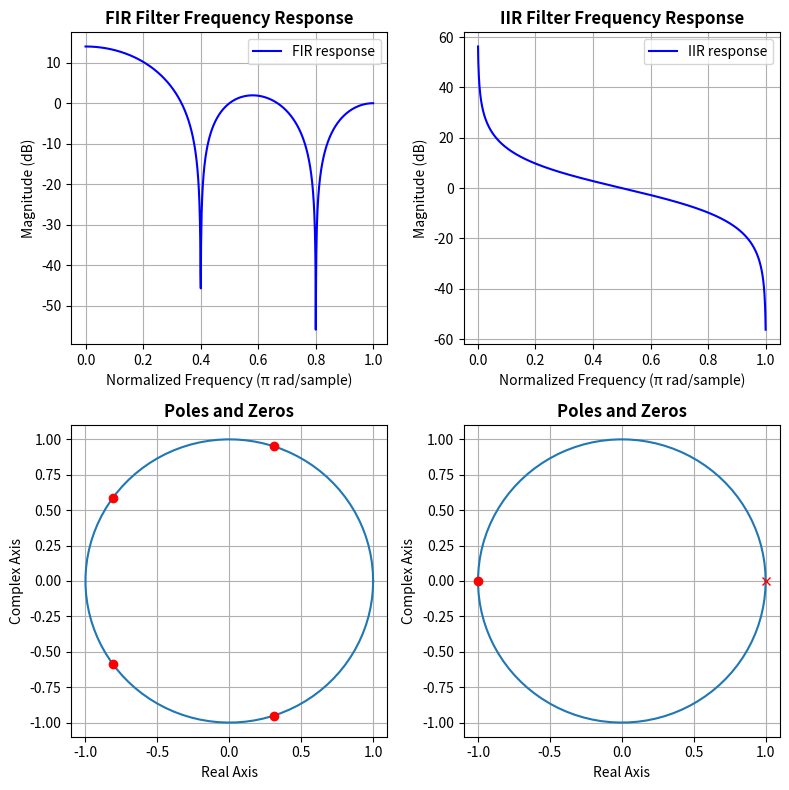

Write Python code to recreate this figure.
import scipy.signal as signal
import numpy as np
import matplotlib.pyplot as plt

# ------------------------ Q1.a. ------------------------
# FIR filter
fir_num = [1, 1, 1, 1, 1]
fir_denom = [1]

w_fir, h_fir = signal.freqz(fir_num, fir_denom, worN=1024)

# IIR filter
iir_num = [1, 1]
iir_denom = [1, -1]

w_iir, h_iir = signal.freqz(iir_num, iir_denom, worN=1024)

# ------------------------ Q1.b. ------------------------
zero_fir, pole_fir, gain_fir = signal.tf2zpk(fir_num, fir_denom)
zero_iir, pole_iir, gain_iir = signal.tf2zpk(iir_num, iir_denom)


# ------------------------ Plot ------------------------
fig, axes = plt.subplots(2, 2, figsize=(8, 8))

# --- FIR Transfer Function ---

axes[0,0].plot(w_fir / np.pi, 20 * np.log10(abs(h_fir)), label="FIR response", color="blue")
axes[0,0].set_title("FIR Filter Frequency Response", fontweight="bold", loc="center")
axes[0,0].set_xlabel("Normalized Frequency (π rad/sample)")
axes[0,0].set_ylabel("Magnitude (dB)")
axes[0,0].grid()
axes[0,0].legend()

# --- Plot FIR Poles and Zeros ---

# --- Plot unit circle ---
theta = np.linspace(0 , 2*np.pi, 100)
ejtheta = np.exp(1j*theta)
axes[1,0].plot(np.real(ejtheta), np.imag(ejtheta))

for zr in zero_fir:
   axes[1,0].plot(np.real(zr), np.imag(zr), 'ro')

for pl in pole_fir:
    axes[1,0].plot(np.real(pl), np.imag(pl), 'rx')


axes[1,0].set_title("Poles and Zeros", fontweight="bold", loc="center")
axes[1,0].set_xlabel("Real Axis")
axes[1,0].set_ylabel("Complex Axis")
axes[1,0].grid()

# IIR transfer function
axes[0,1].plot(w_iir / np.pi, 20 * np.log10(abs(h_iir)), label="IIR response", color="blue")
axes[0,1].set_title("IIR Filter Frequency Response", fontweight="bold", loc="center")
axes[0,1].set_xlabel("Normalized Frequency (π rad/sample)")
axes[0,1].set_ylabel("Magnitude (dB)")
axes[0,1].grid()
axes[0,1].legend()

# --- Plot IIR Poles and Zeros

# --- Plot unit circle ---

axes[1,1].plot(np.real(ejtheta), np.imag(ejtheta))

for zr in zero_iir:
   axes[1,1].plot(np.real(zr), np.imag(zr), 'ro')

for pl in pole_iir:
    axes[1,1].plot(np.real(pl), np.imag(pl), 'rx')


axes[1,1].set_title("Poles and Zeros", fontweight="bold", loc="center")
axes[1,1].set_xlabel("Real Axis")
axes[1,1].set_ylabel("Complex Axis")
axes[1,1].grid()

plt.tight_layout()
plt.show()
